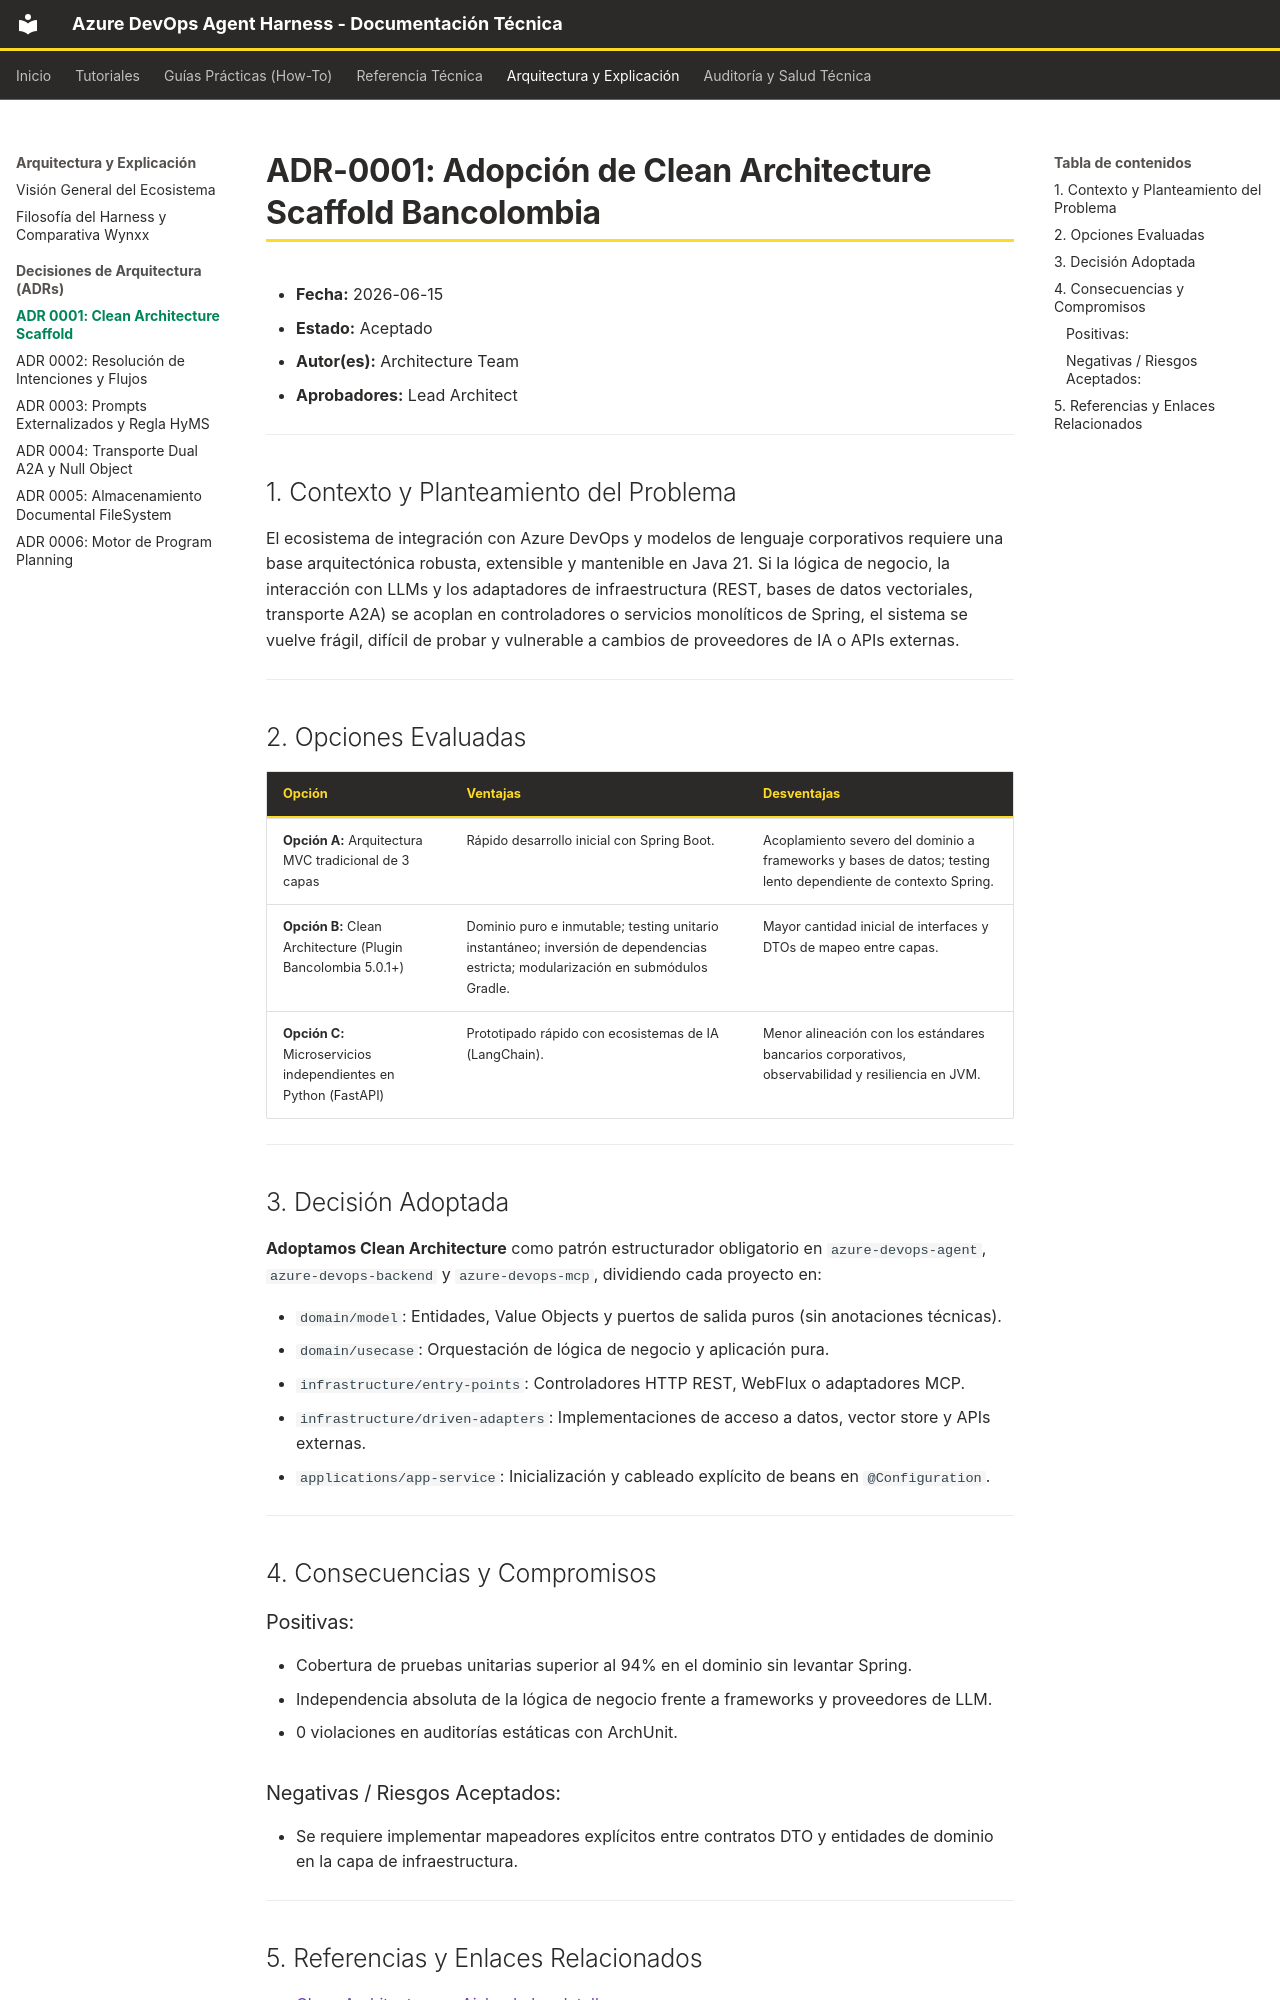

repository: kenyodarz/AzureDevOps-Planix · page: adr/0001-clean-architecture-scaffold/index.html · generator: mkdocs

# ADR-0001: Adopción de Clean Architecture Scaffold Bancolombia

* **Fecha:** 2026-06-15
* **Estado:** Aceptado
* **Autor(es):** Architecture Team
* **Aprobadores:** Lead Architect

---

## 1. Contexto y Planteamiento del Problema

El ecosistema de integración con Azure DevOps y modelos de lenguaje corporativos requiere una base
arquitectónica robusta, extensible y mantenible en Java 21. Si la lógica de negocio, la interacción
con LLMs y los adaptadores de infraestructura (REST, bases de datos vectoriales, transporte A2A) se
acoplan en controladores o servicios monolíticos de Spring, el sistema se vuelve frágil, difícil de
probar y vulnerable a cambios de proveedores de IA o APIs externas.

---

## 2. Opciones Evaluadas

| Opción                                                          | Ventajas                                                                                                                         | Desventajas                                                                                                  |
|-----------------------------------------------------------------|----------------------------------------------------------------------------------------------------------------------------------|--------------------------------------------------------------------------------------------------------------|
| **Opción A:** Arquitectura MVC tradicional de 3 capas           | Rápido desarrollo inicial con Spring Boot.                                                                                       | Acoplamiento severo del dominio a frameworks y bases de datos; testing lento dependiente de contexto Spring. |
| **Opción B:** Clean Architecture (Plugin Bancolombia 5.0.1+)    | Dominio puro e inmutable; testing unitario instantáneo; inversión de dependencias estricta; modularización en submódulos Gradle. | Mayor cantidad inicial de interfaces y DTOs de mapeo entre capas.                                            |
| **Opción C:** Microservicios independientes en Python (FastAPI) | Prototipado rápido con ecosistemas de IA (LangChain).                                                                            | Menor alineación con los estándares bancarios corporativos, observabilidad y resiliencia en JVM.             |

---

## 3. Decisión Adoptada

**Adoptamos Clean Architecture** como patrón estructurador obligatorio en `azure-devops-agent`,
`azure-devops-backend` y `azure-devops-mcp`, dividiendo cada proyecto en:

- `domain/model`: Entidades, Value Objects y puertos de salida puros (sin anotaciones técnicas).
- `domain/usecase`: Orquestación de lógica de negocio y aplicación pura.
- `infrastructure/entry-points`: Controladores HTTP REST, WebFlux o adaptadores MCP.
- `infrastructure/driven-adapters`: Implementaciones de acceso a datos, vector store y APIs
  externas.
- `applications/app-service`: Inicialización y cableado explícito de beans en `@Configuration`.

---

## 4. Consecuencias y Compromisos

### Positivas:

* Cobertura de pruebas unitarias superior al 94% en el dominio sin levantar Spring.
* Independencia absoluta de la lógica de negocio frente a frameworks y proveedores de LLM.
* 0 violaciones en auditorías estáticas con ArchUnit.
